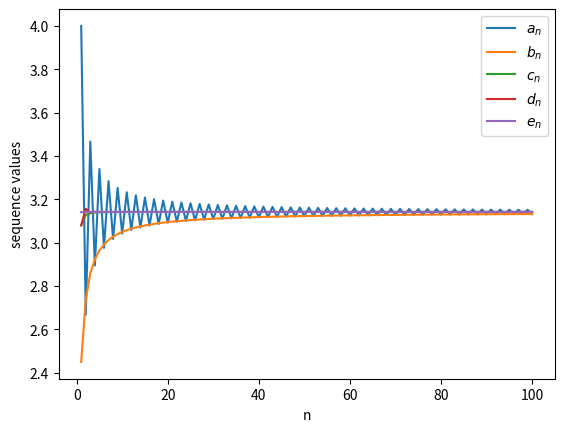

This figure's Python source:
from matplotlib.pyplot import *
from numpy import *

def a(n):
    sum=0.0
    for k in range(1,n+1):
        sum+=((-1.0)**(k+1))/((2*k)-1)
    return 4*sum

def b(n):
    sum=0.0
    for k in range(1,n+1):
        sum+=k**(-2)
    return sqrt(6.0*sum)

def c(n):
    sum=0.0
    for k in range(1,n+1):
        sum+=k**(-4)
    return (90.0*sum)**(0.25)

def d(n):
    sum=0.0
    for k in range(0,n+1):
        sum+=(-1)**k/((3**k)*(2*k+1))
    return (6.0/sqrt(3))*sum

def e(n):
    sum1 = 0.0
    sum2 = 0.0
    for k in range(0,n+1):
        sum1+=(-1)**k/((5**(2*k+1))*(2*k+1))
        sum2+=(-1)**k/((239**(2*k+1))*(2*k+1))
    return 16*sum1-4*sum2

def main():
    N=100
    aa=zeros(N+1)
    bb = zeros(N + 1)
    cc = zeros(N + 1)
    dd = zeros(N + 1)
    ee = zeros(N + 1)
    for i in range(1,N+1):
        aa[i]=a(i)
        bb[i]=b(i)
        cc[i]=c(i)
    for i in range(0,N+1):
        dd[i]=d(i)
        ee[i]=e(i)
    plot(range(1,N+1),aa[1:])
    plot(range(1, N + 1), bb[1:])
    plot(range(1, N + 1), cc[1:])
    plot(range(1, N + 1), dd[1:])
    plot(range(1, N + 1), ee[1:])
    legend([r'$a_n$',r'$b_n$',r'$c_n$',r'$d_n$',r'$e_n$'])
    ylabel('sequence values')
    xlabel('n')
    show()

if __name__=='__main__':
    main()